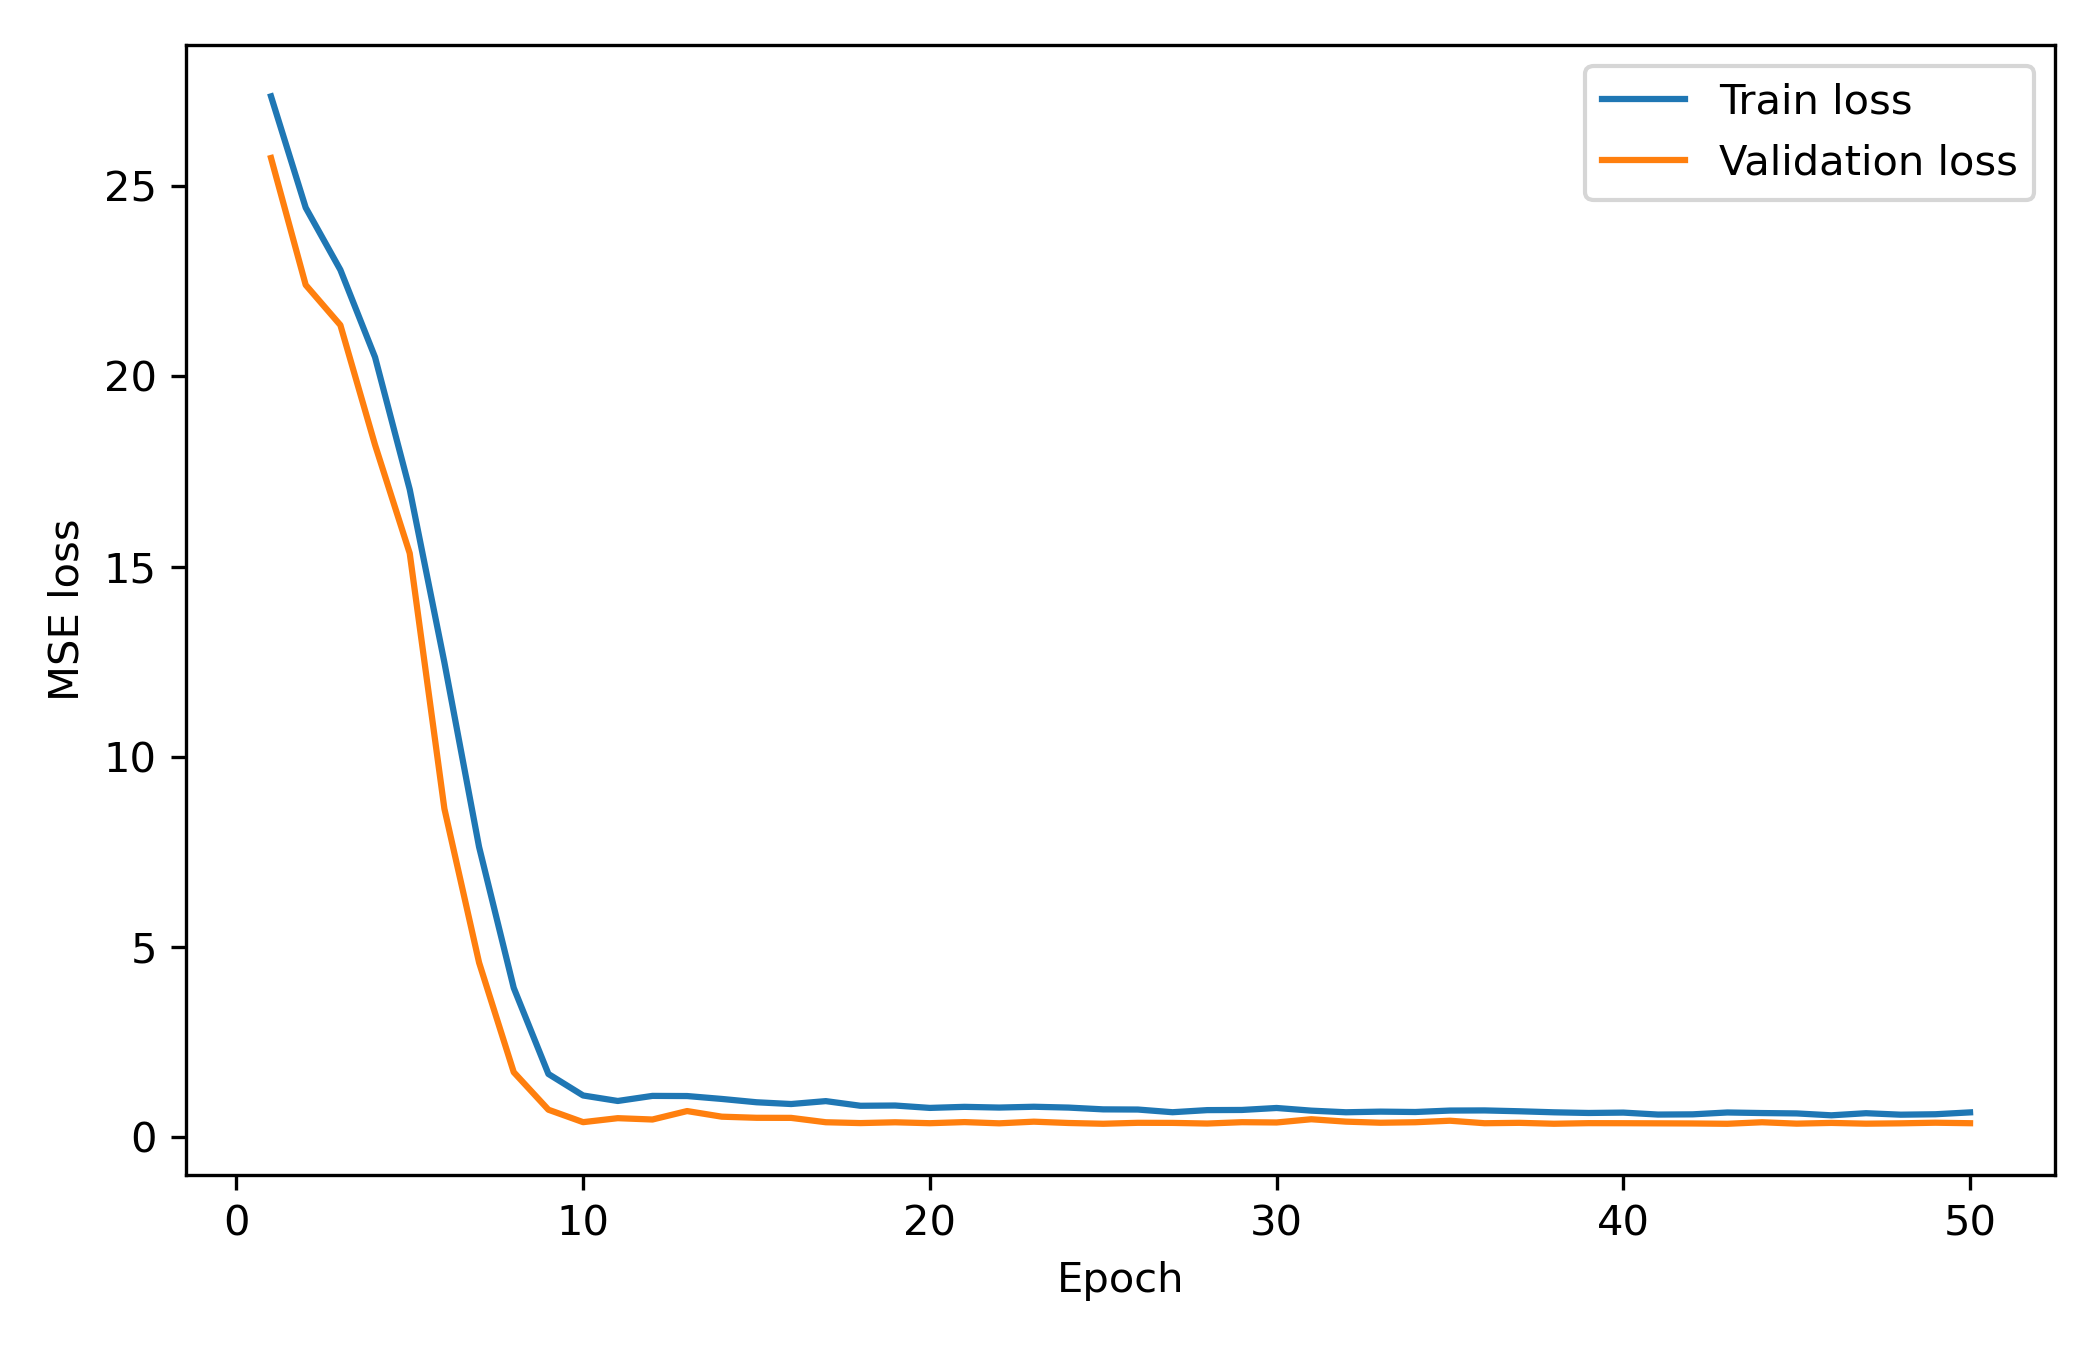

The table this chart was drawn from, first rows:
epoch, train_loss, val_loss
1, 27.36, 25.74
2, 24.43, 22.4
3, 22.8, 21.35
4, 20.5, 18.2
5, 17.03, 15.35
6, 12.48, 8.635
7, 7.63, 4.591
8, 3.925, 1.71
9, 1.663, 0.7239
10, 1.098, 0.397
11, 0.9538, 0.5018
12, 1.087, 0.4666
13, 1.084, 0.6888
14, 1.007, 0.541
15, 0.9201, 0.5118
16, 0.8737, 0.5094
17, 0.95, 0.3948
18, 0.8278, 0.3726
19, 0.8343, 0.3935
20, 0.7715, 0.3693
21, 0.7995, 0.3986
22, 0.7806, 0.3661
23, 0.802, 0.4099
24, 0.7802, 0.375
25, 0.7333, 0.3548
26, 0.7288, 0.3799
27, 0.6581, 0.3778
28, 0.7135, 0.3606
29, 0.7176, 0.3961
30, 0.7697, 0.3884
31, 0.6997, 0.4736
32, 0.6571, 0.411
33, 0.6738, 0.3815
34, 0.6639, 0.3947
35, 0.7019, 0.4349
36, 0.7055, 0.3687
37, 0.6834, 0.3793
38, 0.656, 0.3551
39, 0.6385, 0.3706
40, 0.6483, 0.369
41, 0.5969, 0.3659
42, 0.6025, 0.3626
43, 0.6515, 0.354
44, 0.6365, 0.3946
45, 0.6268, 0.3578
46, 0.577, 0.3771
47, 0.6324, 0.3571
48, 0.5936, 0.3662
49, 0.6049, 0.3824
50, 0.6541, 0.3692
